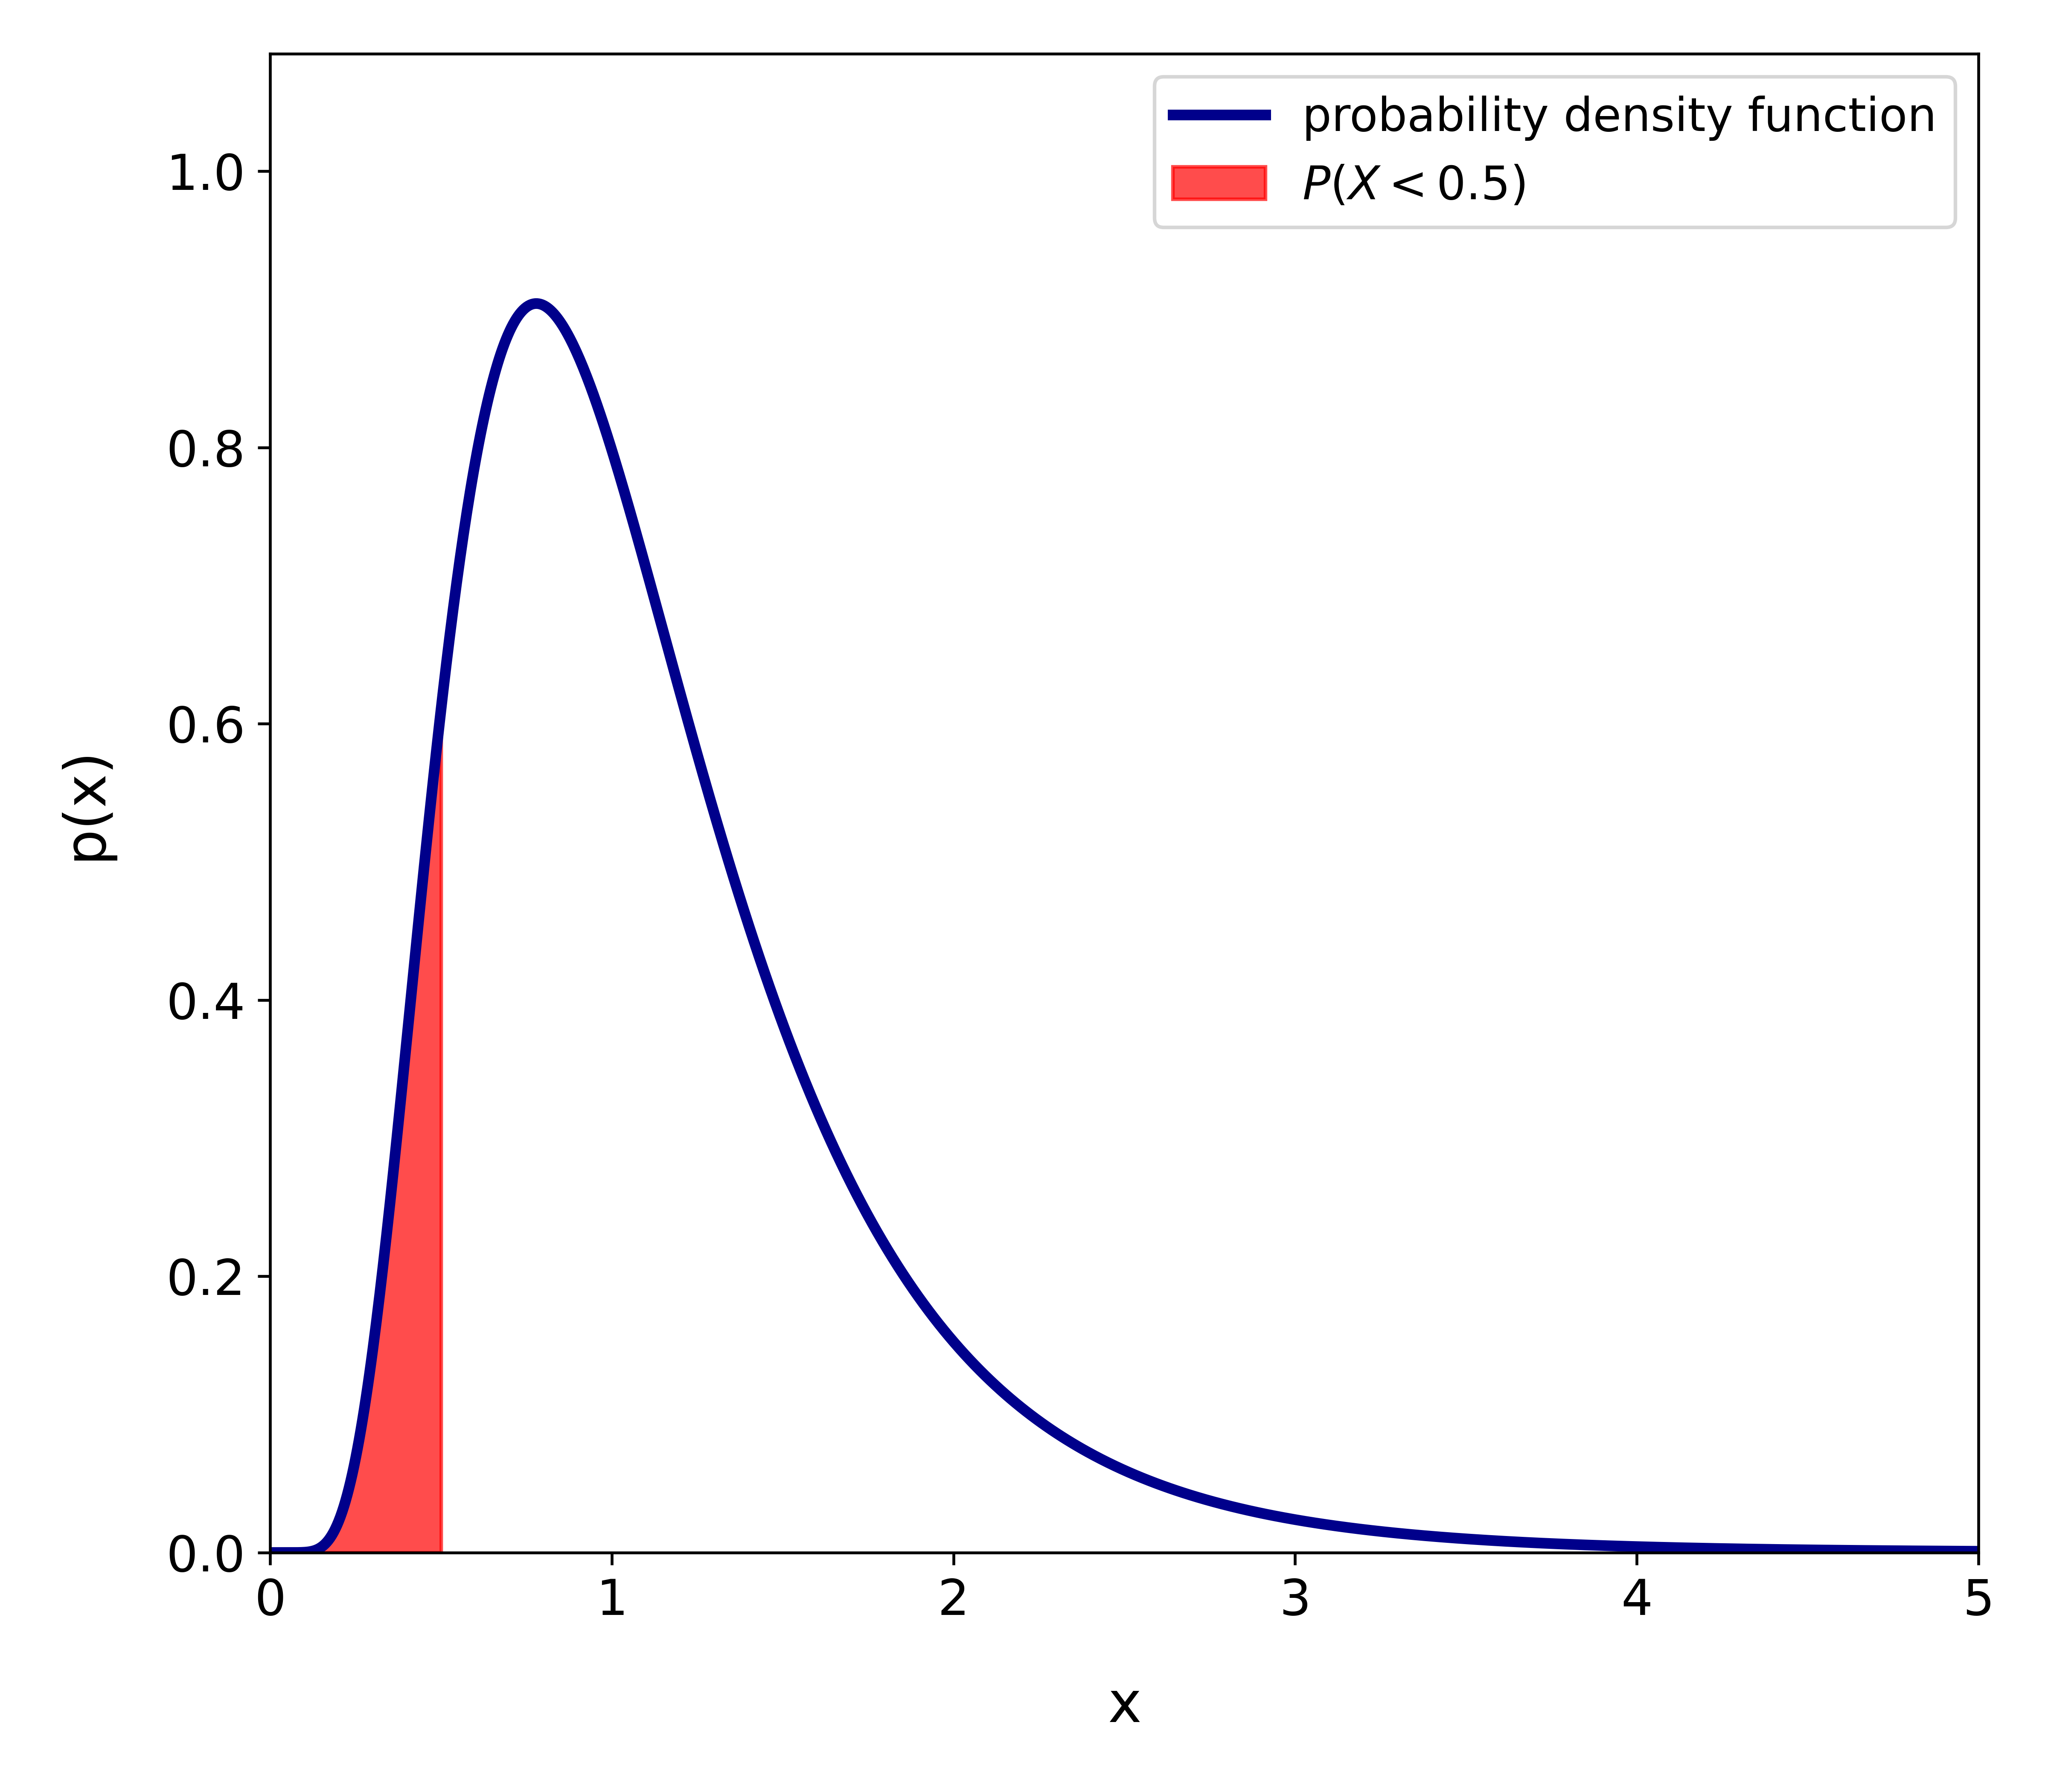

Here is the Python script that generated this plot:
import numpy as np 
from matplotlib import pyplot as plt 
from scipy.stats import lognorm

import numpy as np
from matplotlib import pyplot as plt
from scipy.stats import lognorm

plt.rcParams['font.size'] = 14
plt.rcParams['font.family'] = 'sans-serif'
# plt.rcParams['font.sans-serif'] = ['Roboto']

shape = 0.5
scale = np.exp(0)
x = np.linspace(0, 5, 1000)
x_fill = np.linspace(0, 0.5, 1000)
pdf = lognorm.pdf(x, shape, scale=scale)

plt.figure(figsize=(8, 7))
plt.plot(x, pdf, color='darkblue', linestyle='-', linewidth=3)
plt.fill_between(x_fill, lognorm.pdf(x_fill, shape, scale=scale), color='red', alpha=0.7)
plt.xlabel('x', fontsize=16, labelpad=15)
plt.ylabel('p(x)', fontsize=16, labelpad=15)
plt.xlim(0, 5)
plt.ylim(0, 1.2 * max(pdf))
plt.legend([r'probability density function', r'$P(X < 0.5)$'], loc='upper right', fontsize=13, framealpha=0.8)
plt.tight_layout()
plt.savefig('pdf.png', dpi=600)
plt.show()


